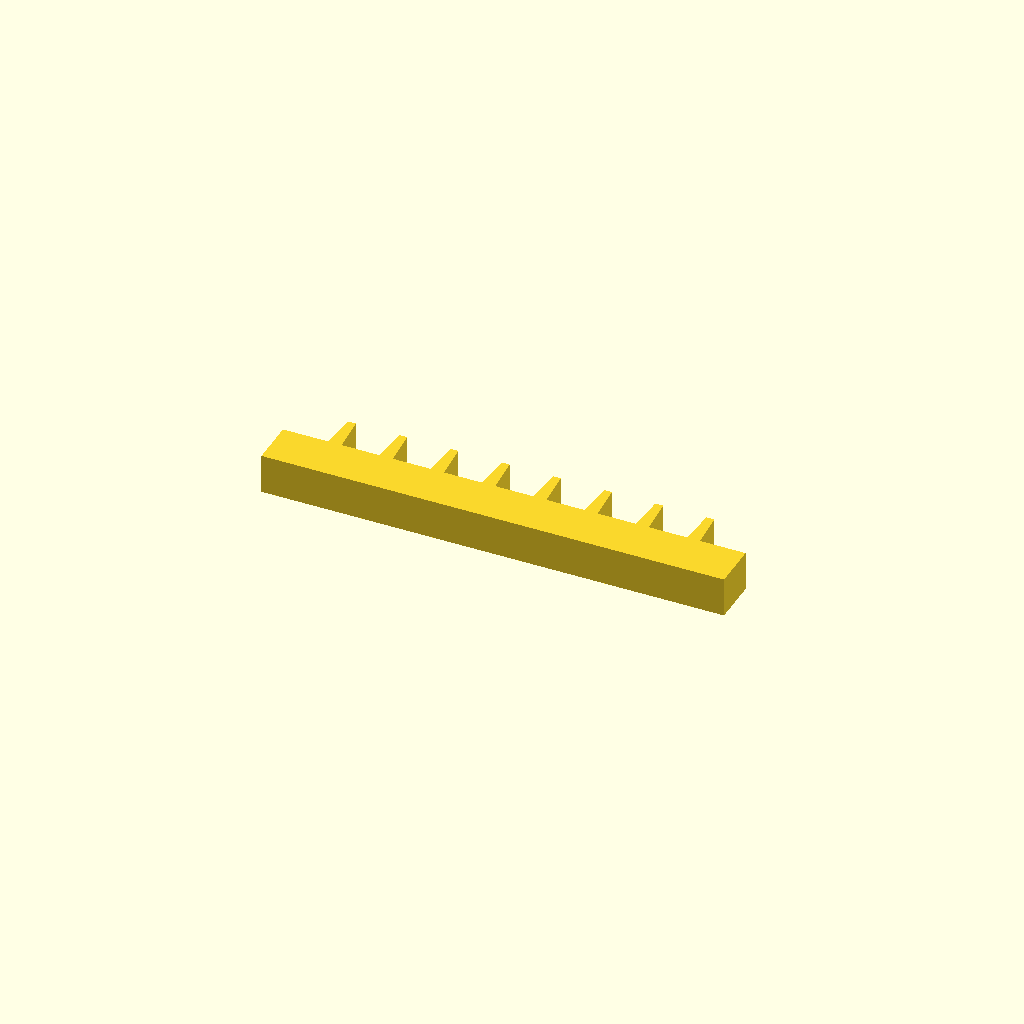
Cell 1: rendered with the file's own defaults.
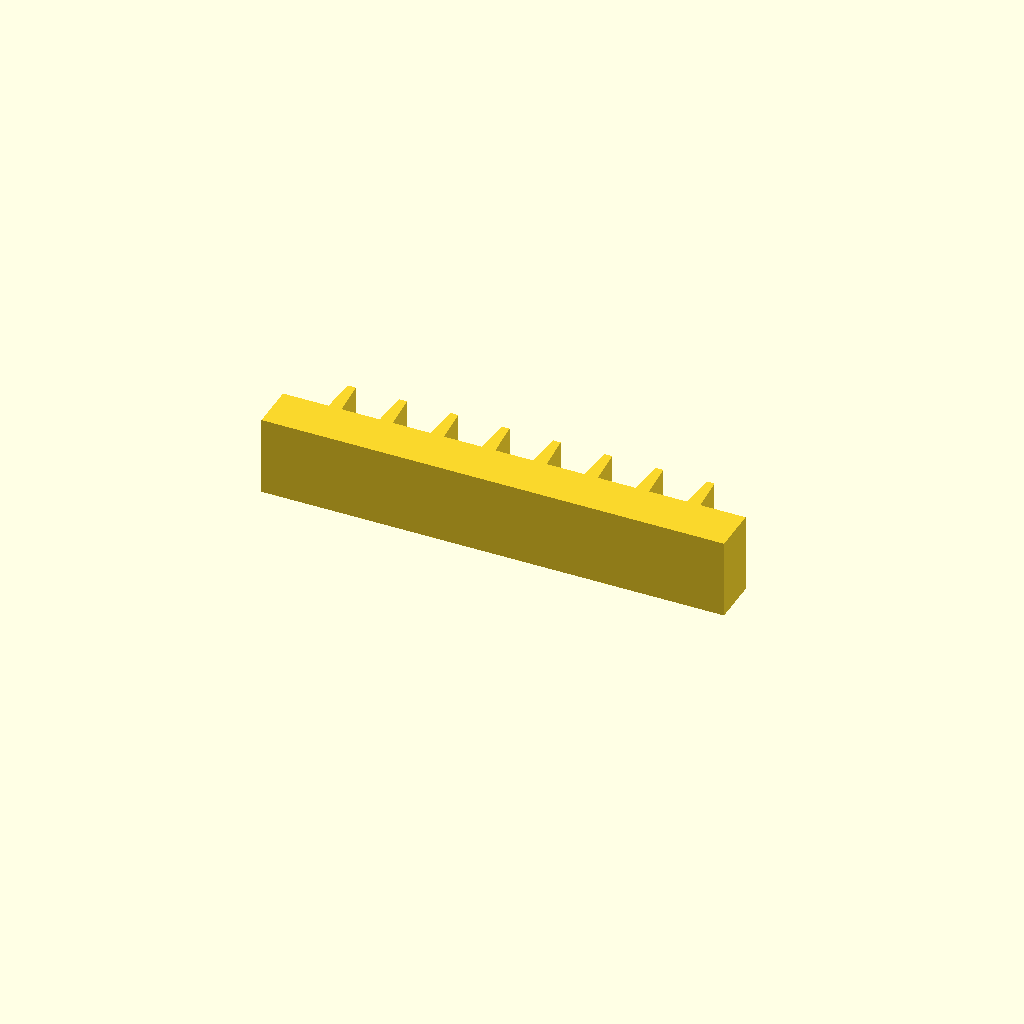
Cell 2: profile_height = 24 (everything else at default).
One fixed orthographic camera (rotation 55°, 0°, 25°; colour scheme Cornfield) for every cell.
Source of the model, optional_data/data/sketch1/rackbars/part_0089.scad:
$fn = 32;

// ----------------------------------------------------------------------
// Gear rack: 8 teeth on a 140 mm bar, pitch 15.5 mm
// ----------------------------------------------------------------------

// --- parameters (mm) ---
profile_height = 12;      // extrusion height
profile_points = 36;      // points of the closed outline

profile = [[0, 0], [140, 0], [140, 14], [126.25, 14], [125.45, 25], [123.05, 25], [122.25, 14], [110.75, 14], [109.95, 25], [107.55, 25], [106.75, 14], [95.25, 14], [94.45, 25], [92.05, 25], [91.25, 14], [79.75, 14], [78.95, 25], [76.55, 25], [75.75, 14], [64.25, 14], [63.45, 25], [61.05, 25], [60.25, 14], [48.75, 14], [47.95, 25], [45.55, 25], [44.75, 14], [33.25, 14], [32.45, 25], [30.05, 25], [29.25, 14], [17.75, 14], [16.95, 25], [14.55, 25], [13.75, 14], [0, 14]];  // single closed polygon, 36 points, counter clockwise

// --- the one profile operation ---
linear_extrude(height = profile_height) polygon(points = profile);
Parameter table extracted from the source (name, type, default, range or options):
profile_height: number, default 12
profile_points: number, default 36
